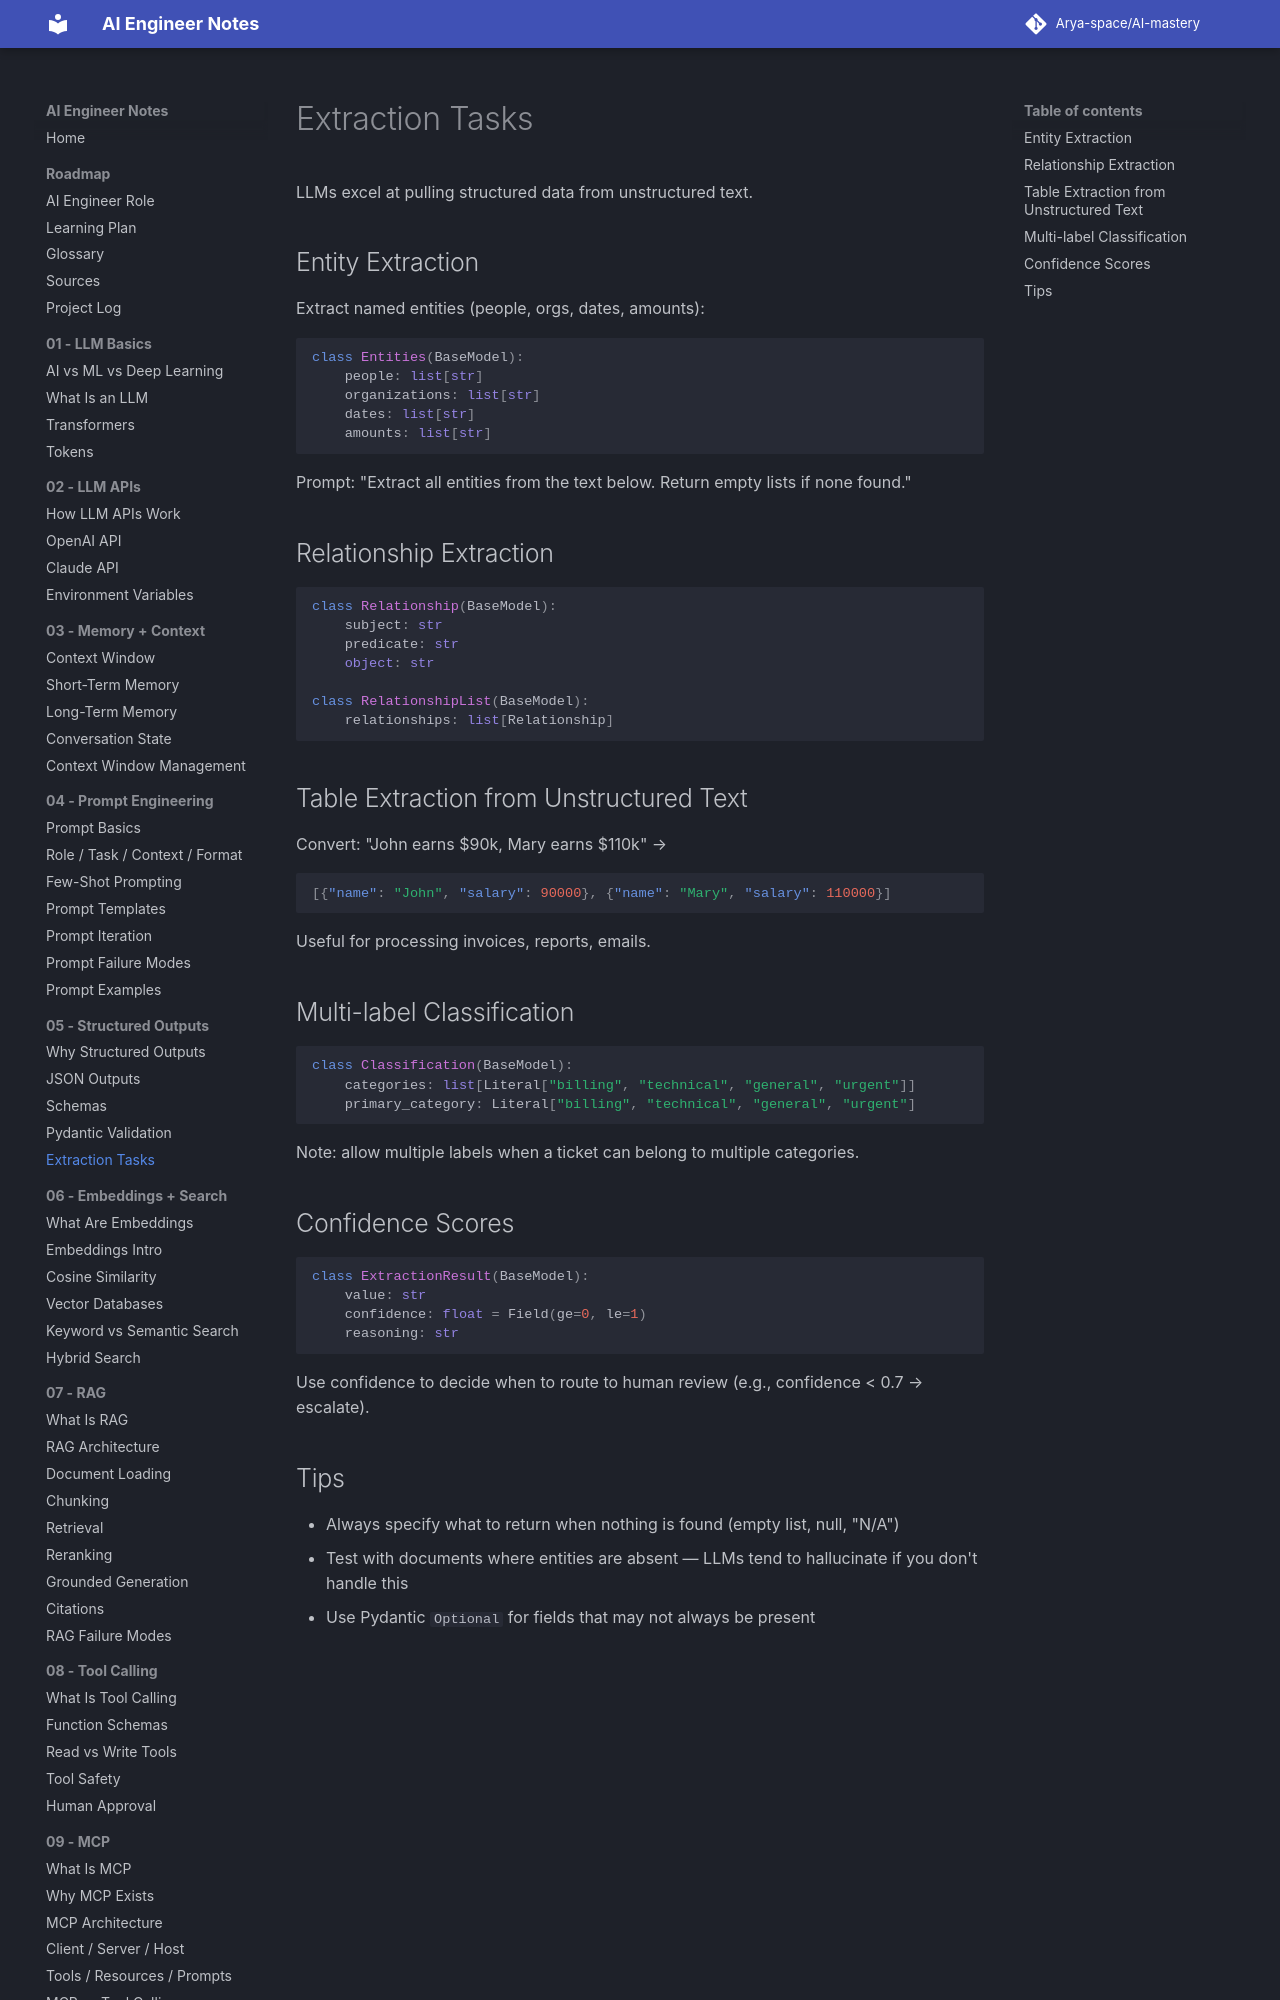

repository: Arya-space/AI-mastery · page: 05_structured_outputs/extraction_tasks/index.html · generator: mkdocs

# Extraction Tasks

LLMs excel at pulling structured data from unstructured text.

## Entity Extraction
Extract named entities (people, orgs, dates, amounts):
```python
class Entities(BaseModel):
    people: list[str]
    organizations: list[str]
    dates: list[str]
    amounts: list[str]
```
Prompt: "Extract all entities from the text below. Return empty lists if none found."

## Relationship Extraction
```python
class Relationship(BaseModel):
    subject: str
    predicate: str
    object: str

class RelationshipList(BaseModel):
    relationships: list[Relationship]
```

## Table Extraction from Unstructured Text
Convert: "John earns $90k, Mary earns $110k" →
```json
[{"name": "John", "salary": 90000}, {"name": "Mary", "salary": 110000}]
```
Useful for processing invoices, reports, emails.
